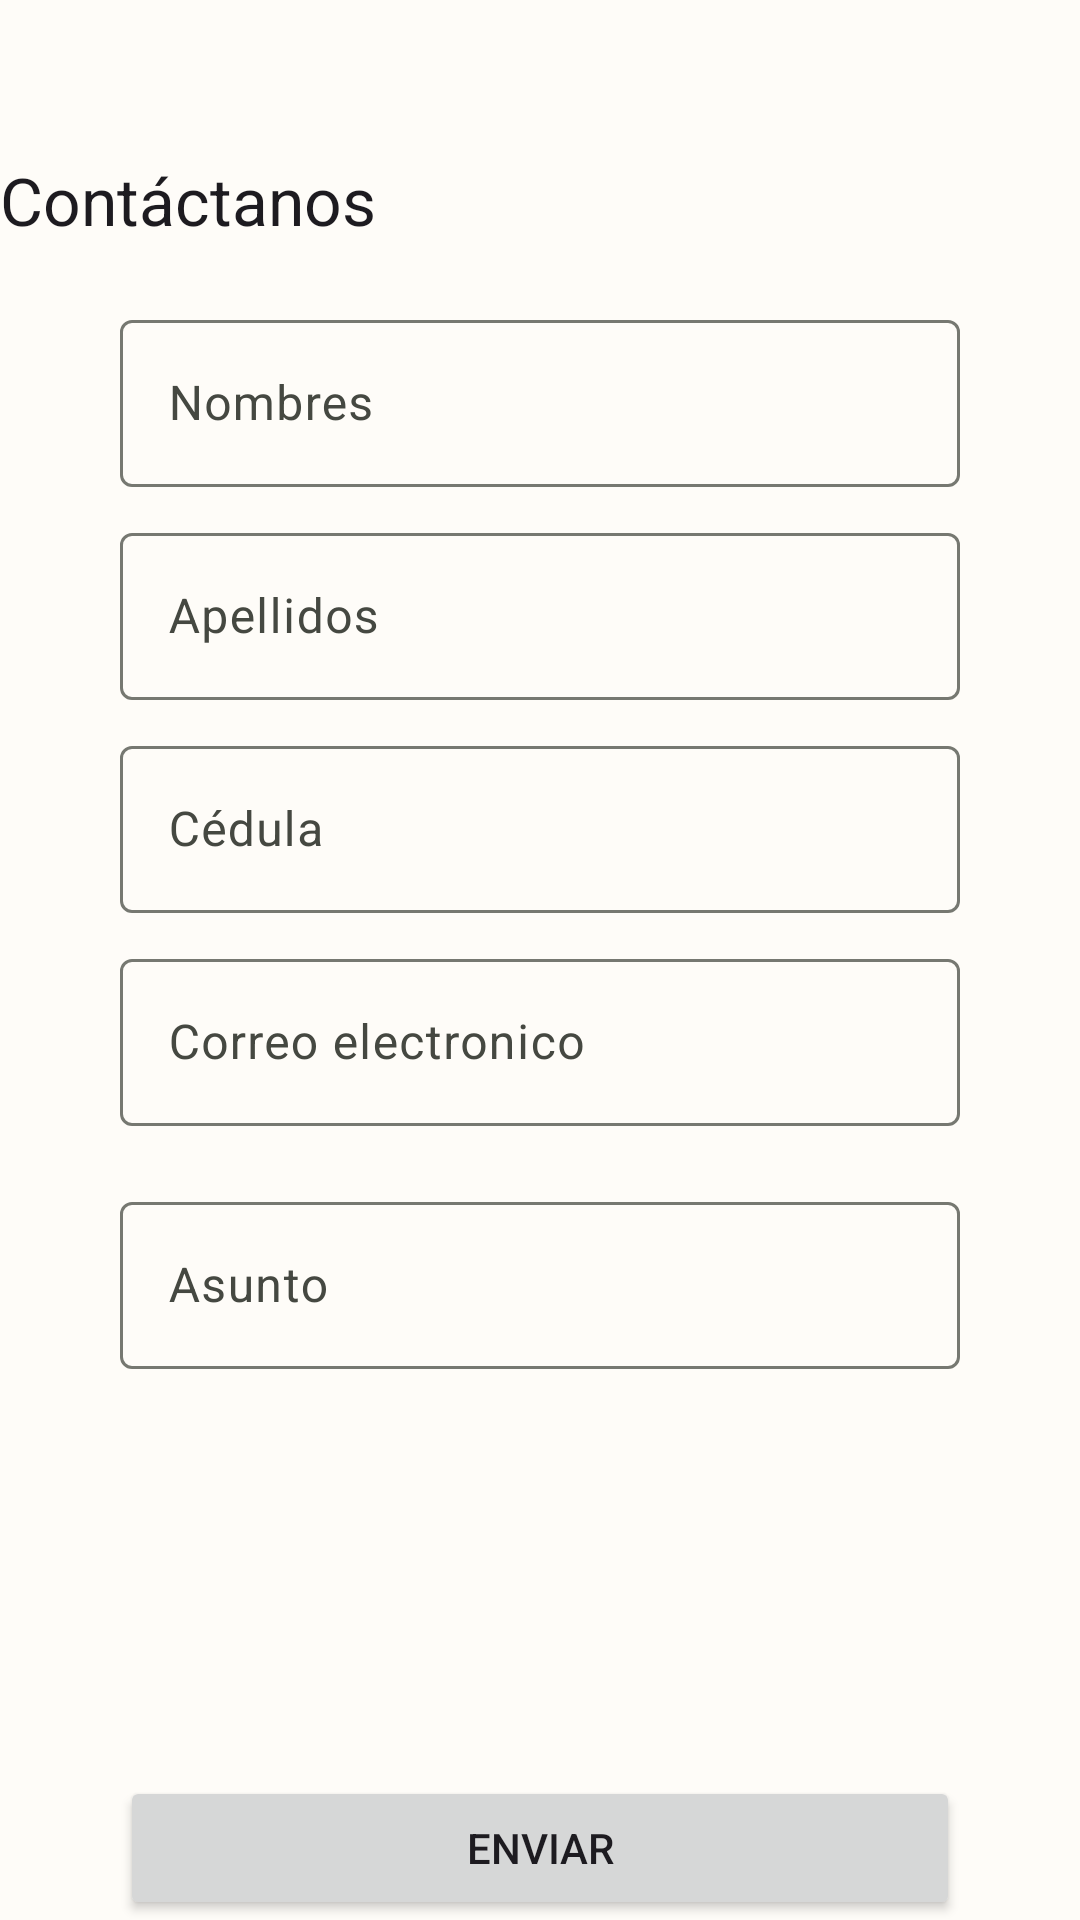

Write the Android layout XML for this screen, with the resource values it uses.
<!-- AndroidManifest.xml: application theme AppTheme -->
<!-- res/layout/activity_contact.xml -->
<?xml version="1.0" encoding="utf-8"?>
<androidx.coordinatorlayout.widget.CoordinatorLayout xmlns:android="http://schemas.android.com/apk/res/android"
    xmlns:app="http://schemas.android.com/apk/res-auto"
    xmlns:tools="http://schemas.android.com/tools"
    android:layout_width="match_parent"
    android:layout_height="match_parent"
    tools:context=".ContactActivity">

    <com.google.android.material.appbar.AppBarLayout
        android:layout_width="match_parent"
        android:layout_height="wrap_content">

        <com.google.android.material.appbar.MaterialToolbar
            android:id="@+id/topAppBarQr"
            android:layout_width="match_parent"
            android:layout_height="?attr/actionBarSize"
            app:navigationIcon="@drawable/ic_baseline_close_24" />

    </com.google.android.material.appbar.AppBarLayout>

    <androidx.constraintlayout.widget.ConstraintLayout
        android:layout_width="match_parent"
        android:layout_height="match_parent"
        android:layout_marginHorizontal="@dimen/activity_vertical_margin"
        android:layout_marginTop="52dp"
        android:layout_marginBottom="@dimen/activity_vertical_margin">

        <TextView
            android:id="@+id/textView5"
            android:layout_width="wrap_content"
            android:layout_height="wrap_content"
            android:text="@string/txtContact"
            android:textAppearance="@style/TextAppearance.Material3.TitleLarge"
            app:layout_constraintStart_toStartOf="parent"
            app:layout_constraintTop_toTopOf="parent" />

        <com.google.android.material.textfield.TextInputLayout
            android:id="@+id/textField"
            android:layout_width="280dp"
            android:layout_height="wrap_content"
            android:layout_marginTop="20dp"
            android:hint="@string/labelName"
            app:layout_constraintEnd_toEndOf="parent"
            app:layout_constraintStart_toStartOf="parent"
            app:layout_constraintTop_toBottomOf="@+id/textView5">

            <com.google.android.material.textfield.TextInputEditText
                android:id="@+id/textNombres"
                android:layout_width="match_parent"
                android:layout_height="wrap_content"
                android:inputType="text"
                android:maxLines="1" />

        </com.google.android.material.textfield.TextInputLayout>

        <com.google.android.material.textfield.TextInputLayout
            android:id="@+id/textField1"
            android:layout_width="280dp"
            android:layout_height="wrap_content"
            android:layout_marginTop="10dp"
            android:hint="@string/labelLastName"
            app:layout_constraintEnd_toEndOf="parent"
            app:layout_constraintStart_toStartOf="parent"
            app:layout_constraintTop_toBottomOf="@+id/textField">

            <com.google.android.material.textfield.TextInputEditText
                android:id="@+id/textApellidos"
                android:layout_width="match_parent"
                android:layout_height="wrap_content"
                android:inputType="text"
                android:maxLines="1" />

        </com.google.android.material.textfield.TextInputLayout>

        <com.google.android.material.textfield.TextInputLayout
            android:id="@+id/textField2"
            android:layout_width="280dp"
            android:layout_height="wrap_content"
            android:layout_marginTop="10dp"
            android:hint="@string/labelCedula"
            app:layout_constraintEnd_toEndOf="parent"
            app:layout_constraintStart_toStartOf="parent"
            app:layout_constraintTop_toBottomOf="@+id/textField1">

            <com.google.android.material.textfield.TextInputEditText
                android:id="@+id/textCedula"
                android:layout_width="match_parent"
                android:layout_height="wrap_content"
                android:inputType="number"
                android:maxLines="1" />

        </com.google.android.material.textfield.TextInputLayout>

        <com.google.android.material.textfield.TextInputLayout
            android:id="@+id/textField3"
            android:layout_width="280dp"
            android:layout_height="wrap_content"
            android:layout_marginTop="10dp"
            android:hint="@string/labelEmail"
            app:layout_constraintEnd_toEndOf="parent"
            app:layout_constraintStart_toStartOf="parent"
            app:layout_constraintTop_toBottomOf="@+id/textField2">

            <com.google.android.material.textfield.TextInputEditText
                android:id="@+id/textCorreo"
                android:layout_width="match_parent"
                android:layout_height="wrap_content"
                android:inputType="textEmailAddress"
                android:maxLines="1" />

        </com.google.android.material.textfield.TextInputLayout>


        <com.google.android.material.textfield.TextInputLayout
            android:id="@+id/textField4"
            android:layout_width="280dp"
            android:layout_height="wrap_content"
            android:layout_marginTop="20dp"
            android:hint="@string/labelDescripcion"
            app:layout_constraintEnd_toEndOf="parent"
            app:layout_constraintStart_toStartOf="parent"
            app:layout_constraintTop_toBottomOf="@+id/textField3">

            <com.google.android.material.textfield.TextInputEditText
                android:id="@+id/textDescripcion"
                android:layout_width="match_parent"
                android:layout_height="wrap_content"
                android:inputType="textMultiLine" />

        </com.google.android.material.textfield.TextInputLayout>

        <Button
            android:id="@+id/buttonContact"
            android:layout_width="280dp"
            android:layout_height="wrap_content"
            android:text="@string/labelSend"
            app:layout_constraintBottom_toBottomOf="parent"
            app:layout_constraintEnd_toEndOf="parent"
            app:layout_constraintStart_toStartOf="parent" />

    </androidx.constraintlayout.widget.ConstraintLayout>

</androidx.coordinatorlayout.widget.CoordinatorLayout>
<!-- resources referenced by this layout -->
<resources>
  <string name="labelCedula">Cédula</string>
  <string name="labelDescripcion">Asunto</string>
  <string name="labelEmail">Correo electronico</string>
  <string name="labelLastName">Apellidos</string>
  <string name="labelName">Nombres</string>
  <string name="labelSend">Enviar</string>
  <string name="txtContact">Contáctanos</string>
  <color name="md_theme_light_primary">#49663A</color>
  <color name="md_theme_light_onPrimary">#FFFFFF</color>
  <color name="md_theme_light_primaryContainer">#CBEDB5</color>
  <color name="md_theme_light_onPrimaryContainer">#072101</color>
  <color name="md_theme_light_secondary">#596153</color>
  <color name="md_theme_light_onSecondary">#FFFFFF</color>
  <color name="md_theme_light_secondaryContainer">#DEE5D4</color>
  <color name="md_theme_light_onSecondaryContainer">#171D13</color>
  <color name="md_theme_light_tertiary">#4B6363</color>
  <color name="md_theme_light_onTertiary">#FFFFFF</color>
  <color name="md_theme_light_tertiaryContainer">#CEE7E7</color>
  <color name="md_theme_light_onTertiaryContainer">#071F20</color>
  <color name="md_theme_light_error">#BA1A1A</color>
  <color name="md_theme_light_onError">#FFFFFF</color>
  <color name="md_theme_light_errorContainer">#FFDAD6</color>
  <color name="md_theme_light_onErrorContainer">#410002</color>
  <color name="md_theme_light_background">#FEFCF8</color>
  <color name="md_theme_light_onBackground">#1B1C19</color>
  <color name="md_theme_light_surface">#FEFCF8</color>
  <color name="md_theme_light_onSurface">#1B1C19</color>
  <color name="md_theme_light_surfaceVariant">#E2E3DB</color>
  <color name="md_theme_light_onSurfaceVariant">#454841</color>
  <color name="md_theme_light_outline">#767871</color>
  <color name="md_theme_light_inverseSurface">#30312E</color>
  <color name="md_theme_light_inverseOnSurface">#F2F1EC</color>
  <color name="md_theme_light_inversePrimary">#AFD09B</color>
  <style name="Widget.App.Chip" parent="Widget.Material3.Chip.Input">
          <item name="android:height">200dp</item>
          <item name="android:width">200dp</item>
          <item name="android:drawable">@drawable/bussiness_button_bg</item>
      </style>
  <!-- drawable bussiness_button_bg (drawable) -->
  <?xml version="1.0" encoding="utf-8"?>
  <shape xmlns:android="http://schemas.android.com/apk/res/android"
      android:shape="rectangle">
      <corners android:radius="6dp" />
      <solid android:color="@color/md_theme_light_primaryContainer" />
      <stroke
          android:width="1dp"
          android:color="@color/md_theme_light_onSecondaryContainer" />
  </shape>
</resources>
